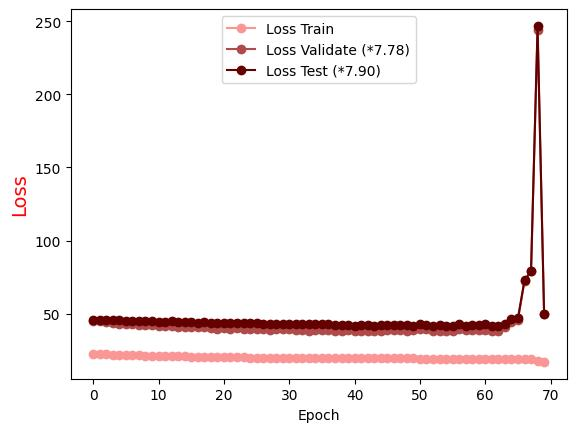

The file beside this chart, header and first rows:
Epoch, Loss Train, Loss Validate (*7.78), Loss Test (*7.90)
0.0, 22.56, 45.25, 45.98
1.0, 22.37, 45.06, 45.88
2.0, 22.22, 44.31, 45.61
3.0, 22.04, 43.69, 45.57
4.0, 21.92, 43.26, 45.51
5.0, 21.77, 42.98, 45.18
6.0, 21.62, 42.89, 45.27
7.0, 21.48, 42.52, 45.14
8.0, 21.39, 42.28, 44.94
9.0, 21.24, 42.01, 44.71
10.0, 21.11, 41.61, 44.61
11.0, 21.02, 41.55, 44.45
12.0, 20.9, 41.64, 44.79
13.0, 20.85, 41.12, 44.28
14.0, 20.8, 40.88, 44.31
15.0, 20.69, 41.01, 44.13
16.0, 20.62, 40.65, 43.9
17.0, 20.48, 40.57, 44.01
18.0, 20.42, 40.34, 43.83
19.0, 20.42, 39.82, 43.31
20.0, 20.38, 40.11, 43.64
21.0, 20.22, 39.75, 43.45
22.0, 20.15, 40.15, 43.91
23.0, 20.27, 39.57, 43.35
24.0, 20.02, 39.42, 43.4
25.0, 19.99, 39.31, 43.37
26.0, 20.02, 39.2, 43.06
27.0, 19.96, 38.97, 42.96
28.0, 19.76, 39.28, 42.98
29.0, 19.82, 39.45, 43.11
30.0, 19.75, 39.21, 43.24
31.0, 19.76, 38.84, 42.63
32.0, 19.71, 38.96, 42.84
33.0, 19.82, 38.39, 42.63
34.0, 19.68, 38.74, 43.02
35.0, 19.7, 38.65, 42.72
36.0, 19.63, 38.69, 42.66
37.0, 19.57, 38.28, 42.22
38.0, 19.61, 38.49, 42.59
39.0, 19.6, 39.16, 42.52
40.0, 19.51, 38.17, 41.8
41.0, 19.57, 38.5, 42.29
42.0, 19.51, 38.35, 42.09
43.0, 19.67, 38.12, 41.77
44.0, 19.48, 38.45, 42
45.0, 19.46, 38.72, 42.32
46.0, 19.52, 38.61, 42.09
47.0, 19.48, 39.02, 42.56
48.0, 19.55, 38.05, 42.07
49.0, 19.42, 38.6, 41.7
50.0, 19.27, 39.26, 42.77
51.0, 19.31, 39.36, 42.56
52.0, 19.3, 38.21, 41.72
53.0, 19.26, 38.43, 42.1
54.0, 19.28, 38.26, 41.87
55.0, 19.25, 38.3, 41.67
56.0, 19.25, 39.53, 42.73
57.0, 19.25, 38.68, 41.85
58.0, 19.06, 39.06, 41.96
59.0, 19.15, 39.15, 42.18
... 10 more rows
